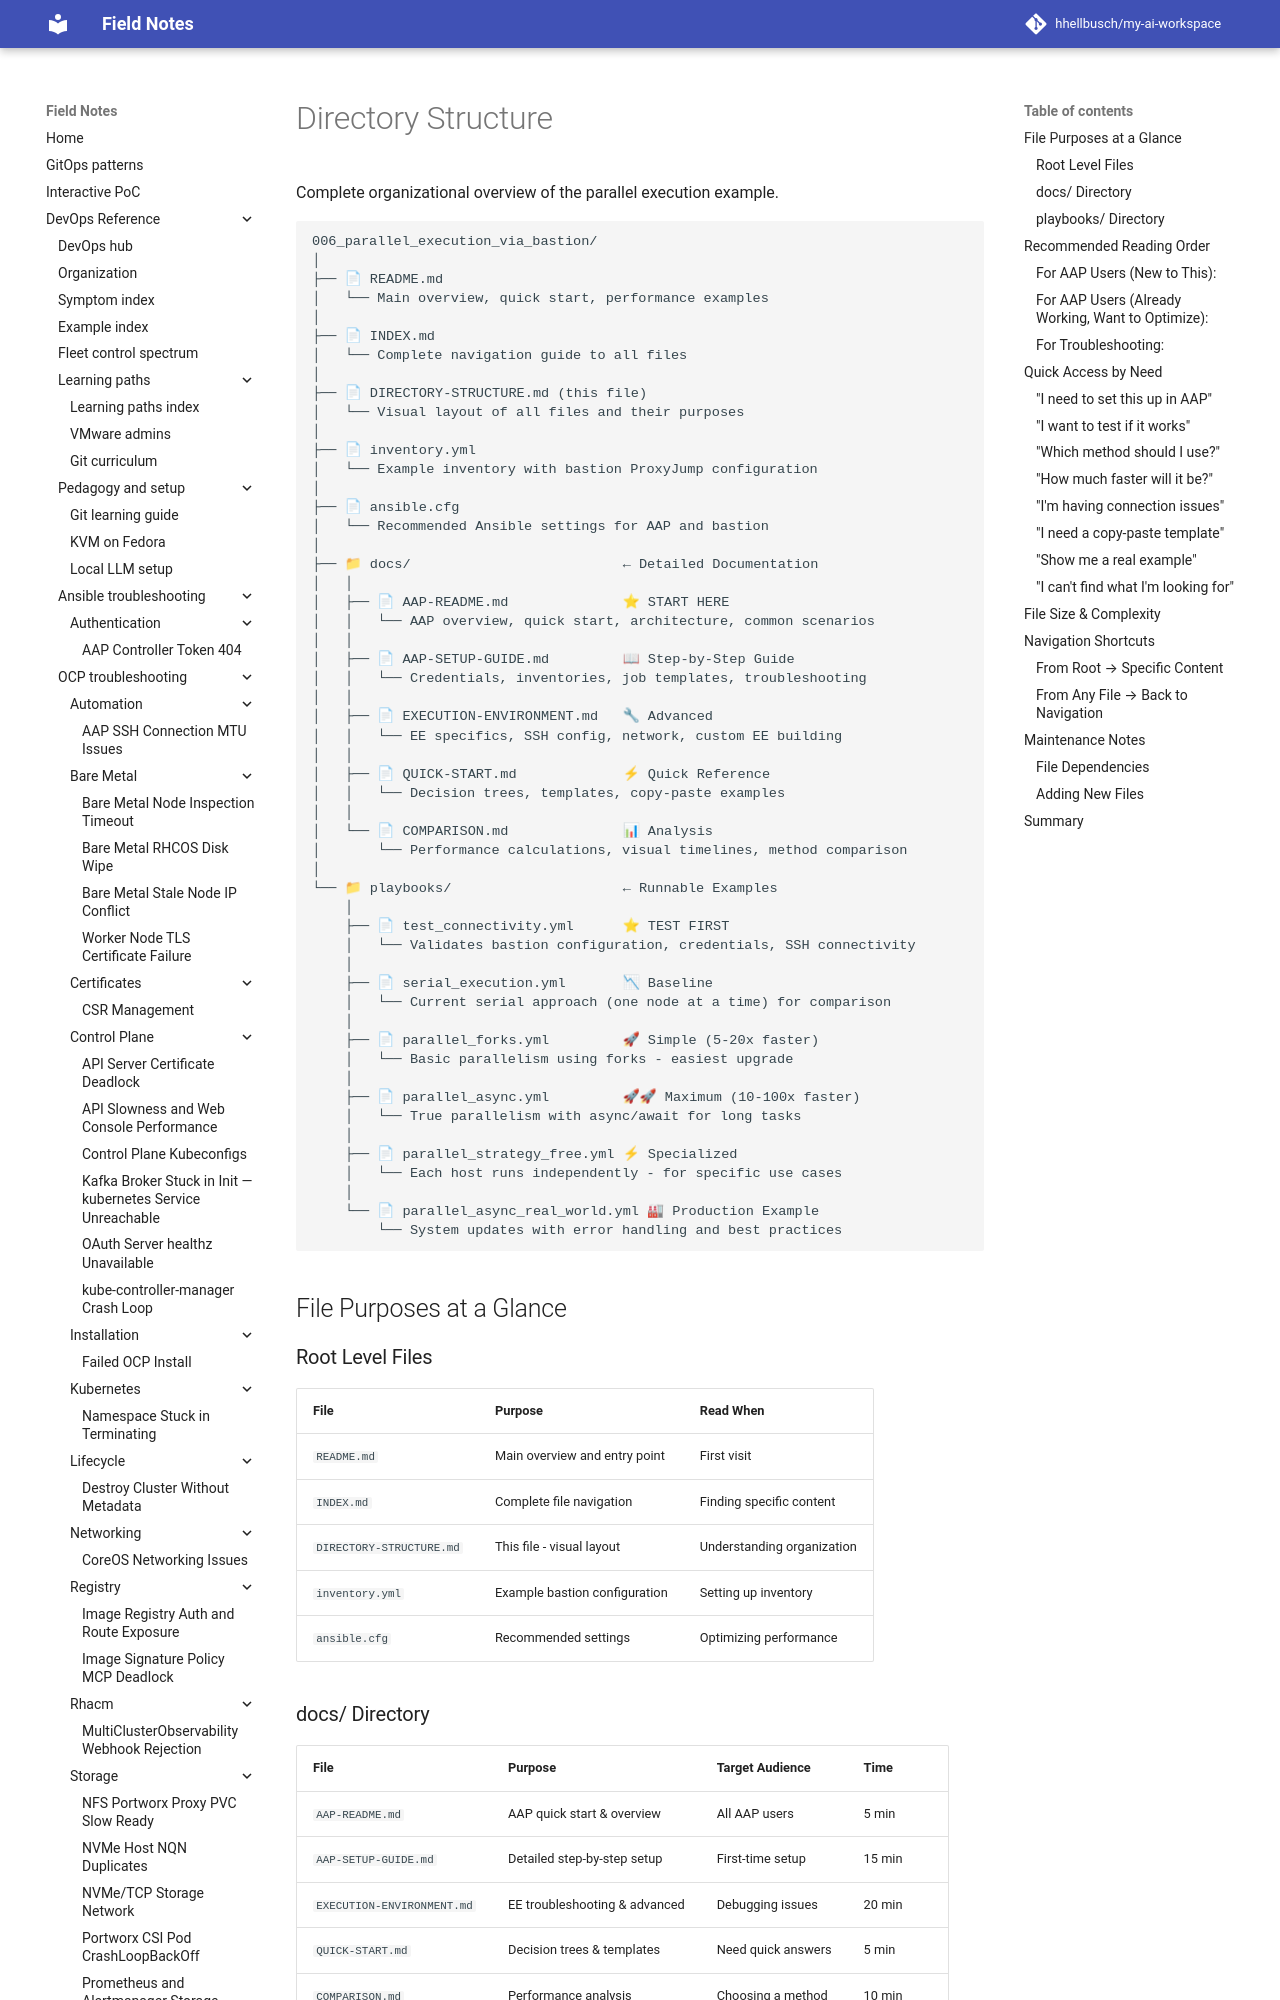

repository: hhellbusch/my-ai-workspace · page: devops/ansible/examples/006_parallel_execution_via_bastion/DIRECTORY-STRUCTURE/index.html · generator: mkdocs

# Directory Structure

Complete organizational overview of the parallel execution example.

```
006_parallel_execution_via_bastion/
│
├── 📄 README.md
│   └── Main overview, quick start, performance examples
│
├── 📄 INDEX.md  
│   └── Complete navigation guide to all files
│
├── 📄 DIRECTORY-STRUCTURE.md (this file)
│   └── Visual layout of all files and their purposes
│
├── 📄 inventory.yml
│   └── Example inventory with bastion ProxyJump configuration
│
├── 📄 ansible.cfg
│   └── Recommended Ansible settings for AAP and bastion
│
├── 📁 docs/                          ← Detailed Documentation
│   │
│   ├── 📄 AAP-README.md              ⭐ START HERE
│   │   └── AAP overview, quick start, architecture, common scenarios
│   │
│   ├── 📄 AAP-SETUP-GUIDE.md         📖 Step-by-Step Guide
│   │   └── Credentials, inventories, job templates, troubleshooting
│   │
│   ├── 📄 EXECUTION-ENVIRONMENT.md   🔧 Advanced
│   │   └── EE specifics, SSH config, network, custom EE building
│   │
│   ├── 📄 QUICK-START.md             ⚡ Quick Reference
│   │   └── Decision trees, templates, copy-paste examples
│   │
│   └── 📄 COMPARISON.md              📊 Analysis
│       └── Performance calculations, visual timelines, method comparison
│
└── 📁 playbooks/                     ← Runnable Examples
    │
    ├── 📄 test_connectivity.yml      ⭐ TEST FIRST
    │   └── Validates bastion configuration, credentials, SSH connectivity
    │
    ├── 📄 serial_execution.yml       📉 Baseline
    │   └── Current serial approach (one node at a time) for comparison
    │
    ├── 📄 parallel_forks.yml         🚀 Simple (5-20x faster)
    │   └── Basic parallelism using forks - easiest upgrade
    │
    ├── 📄 parallel_async.yml         🚀🚀 Maximum (10-100x faster)
    │   └── True parallelism with async/await for long tasks
    │
    ├── 📄 parallel_strategy_free.yml ⚡ Specialized
    │   └── Each host runs independently - for specific use cases
    │
    └── 📄 parallel_async_real_world.yml 🏭 Production Example
        └── System updates with error handling and best practices
```

## File Purposes at a Glance
